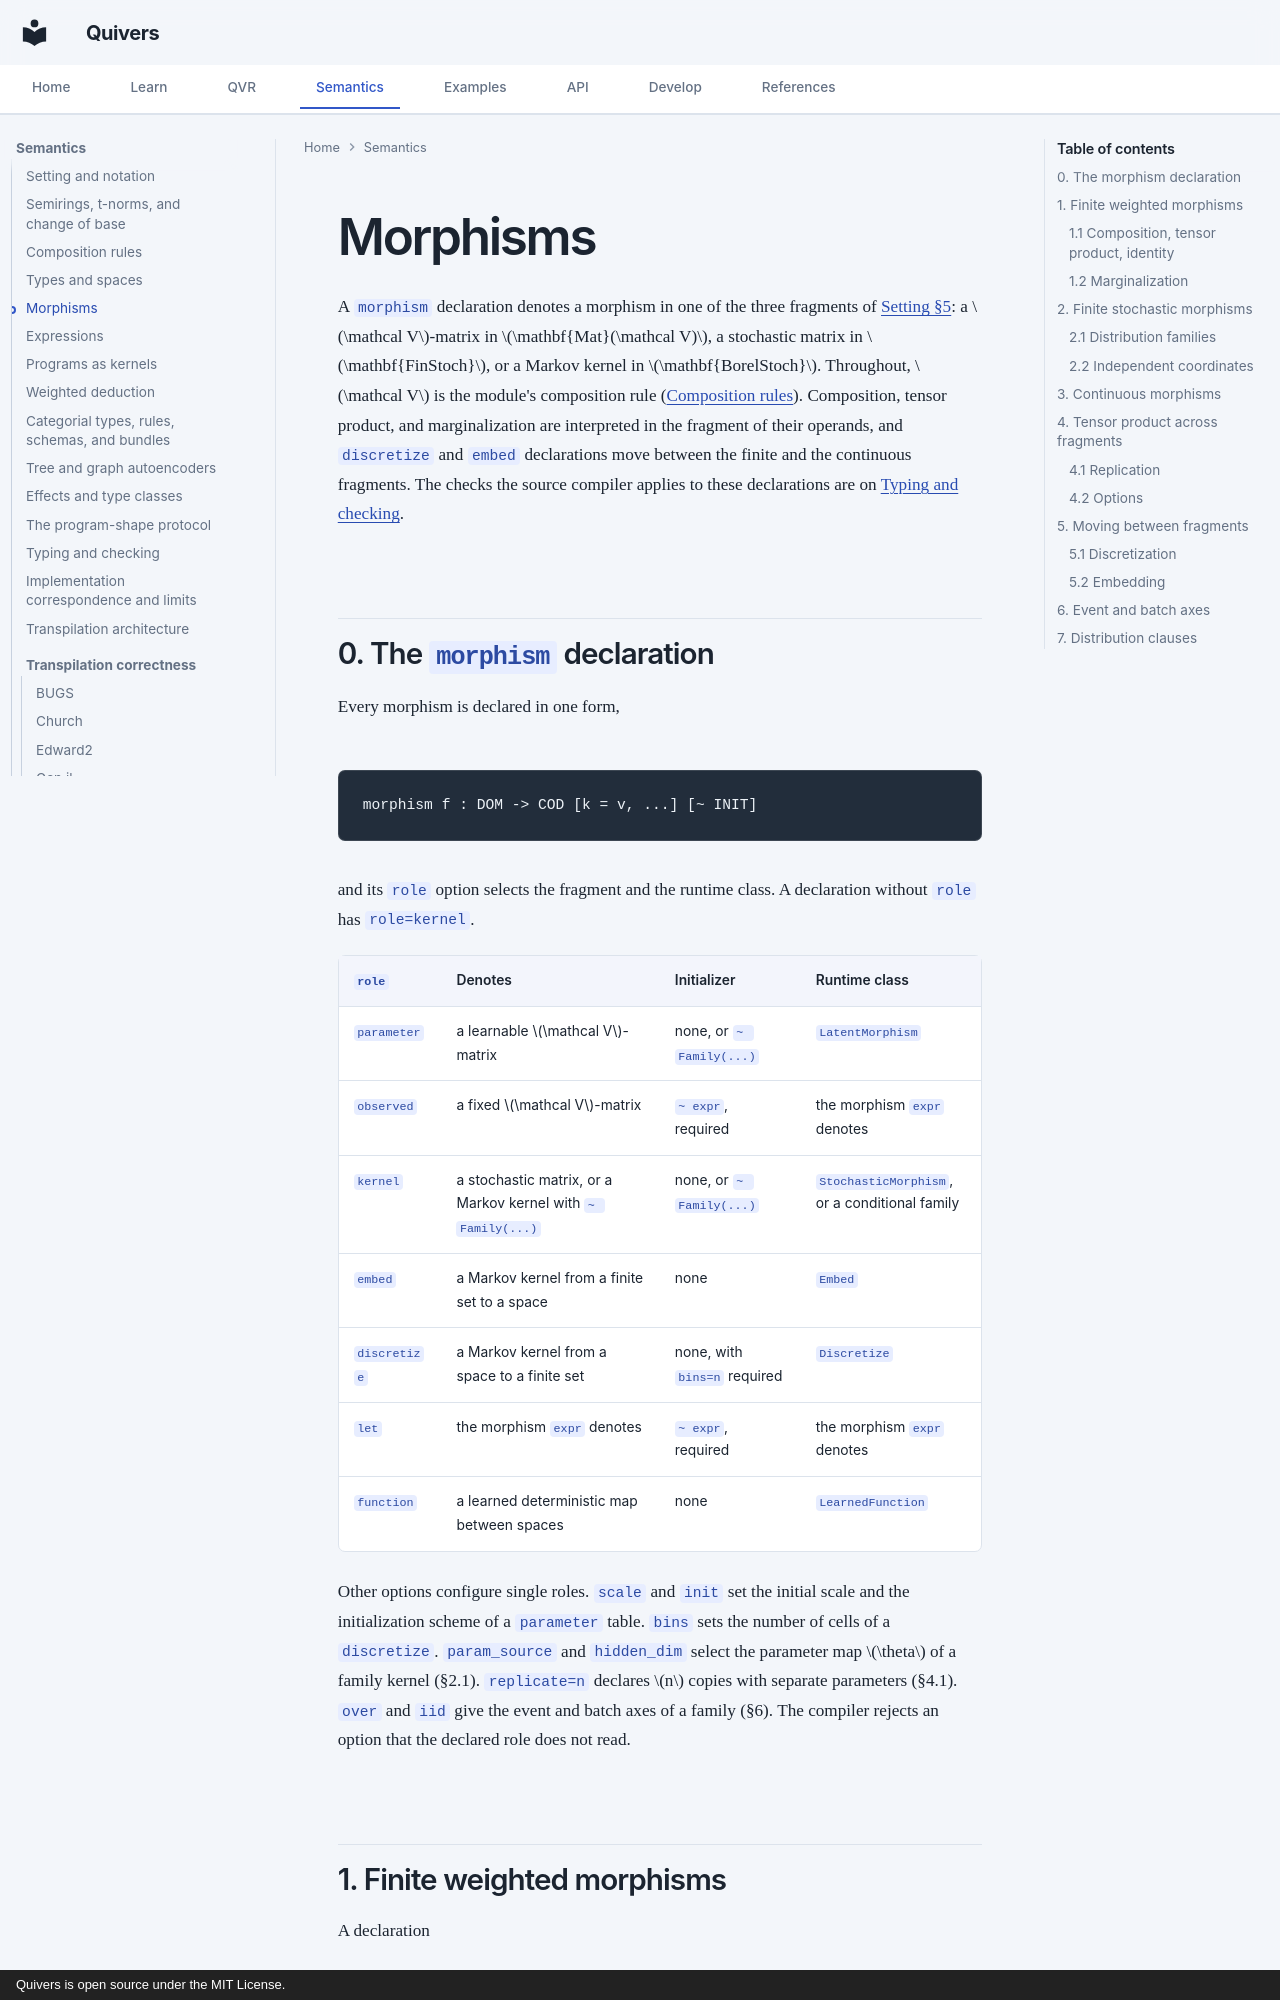

repository: quivers-dev/quivers · page: semantics/morphisms/index.html · generator: mkdocs · copyright: Quivers is open source under the MIT License.

# Morphisms

A `morphism` declaration denotes a morphism in one of the three fragments of
[Setting §5](setting.md#5-fragments): a $\mathcal V$-matrix in $\mathbf{Mat}(\mathcal V)$, a
stochastic matrix in $\mathbf{FinStoch}$, or a Markov kernel in $\mathbf{BorelStoch}$. Throughout,
$\mathcal V$ is the module's composition rule ([Composition rules](composition-rules.md)).
Composition, tensor product, and marginalization are interpreted in the fragment of their
operands, and `discretize` and `embed` declarations move between the finite and the continuous
fragments. The checks the source compiler applies to these declarations are on
[Typing and checking](typing.md#10-guarantees-and-limits).

## 0. The `morphism` declaration

Every morphism is declared in one form,

```
morphism f : DOM -> COD [k = v, ...] [~ INIT]
```

and its `role` option selects the fragment and the runtime class. A declaration without `role`
has `role=kernel`.

| `role` | Denotes | Initializer | Runtime class |
|------------|--------------------------------------------|----------------------|----------------------|
| `parameter` | a learnable $\mathcal V$-matrix | none, or `~ Family(...)` | `LatentMorphism` |
| `observed` | a fixed $\mathcal V$-matrix | `~ expr`, required | the morphism `expr` denotes |
| `kernel` | a stochastic matrix, or a Markov kernel with `~ Family(...)` | none, or `~ Family(...)` | `StochasticMorphism`, or a conditional family |
| `embed` | a Markov kernel from a finite set to a space | none | `Embed` |
| `discretize` | a Markov kernel from a space to a finite set | none, with `bins=n` required | `Discretize` |
| `let` | the morphism `expr` denotes | `~ expr`, required | the morphism `expr` denotes |
| `function` | a learned deterministic map between spaces | none | `LearnedFunction` |

Other options configure single roles. `scale` and `init` set the initial scale and the
initialization scheme of a `parameter` table. `bins` sets the number of cells of a `discretize`.
`param_source` and `hidden_dim` select the parameter map $\theta$ of a family kernel (§2.1).
`replicate=n` declares $n$ copies with separate parameters (§4.1). `over` and `iid` give the event
and batch axes of a family (§6). The compiler rejects an option that the declared role does not
read.
